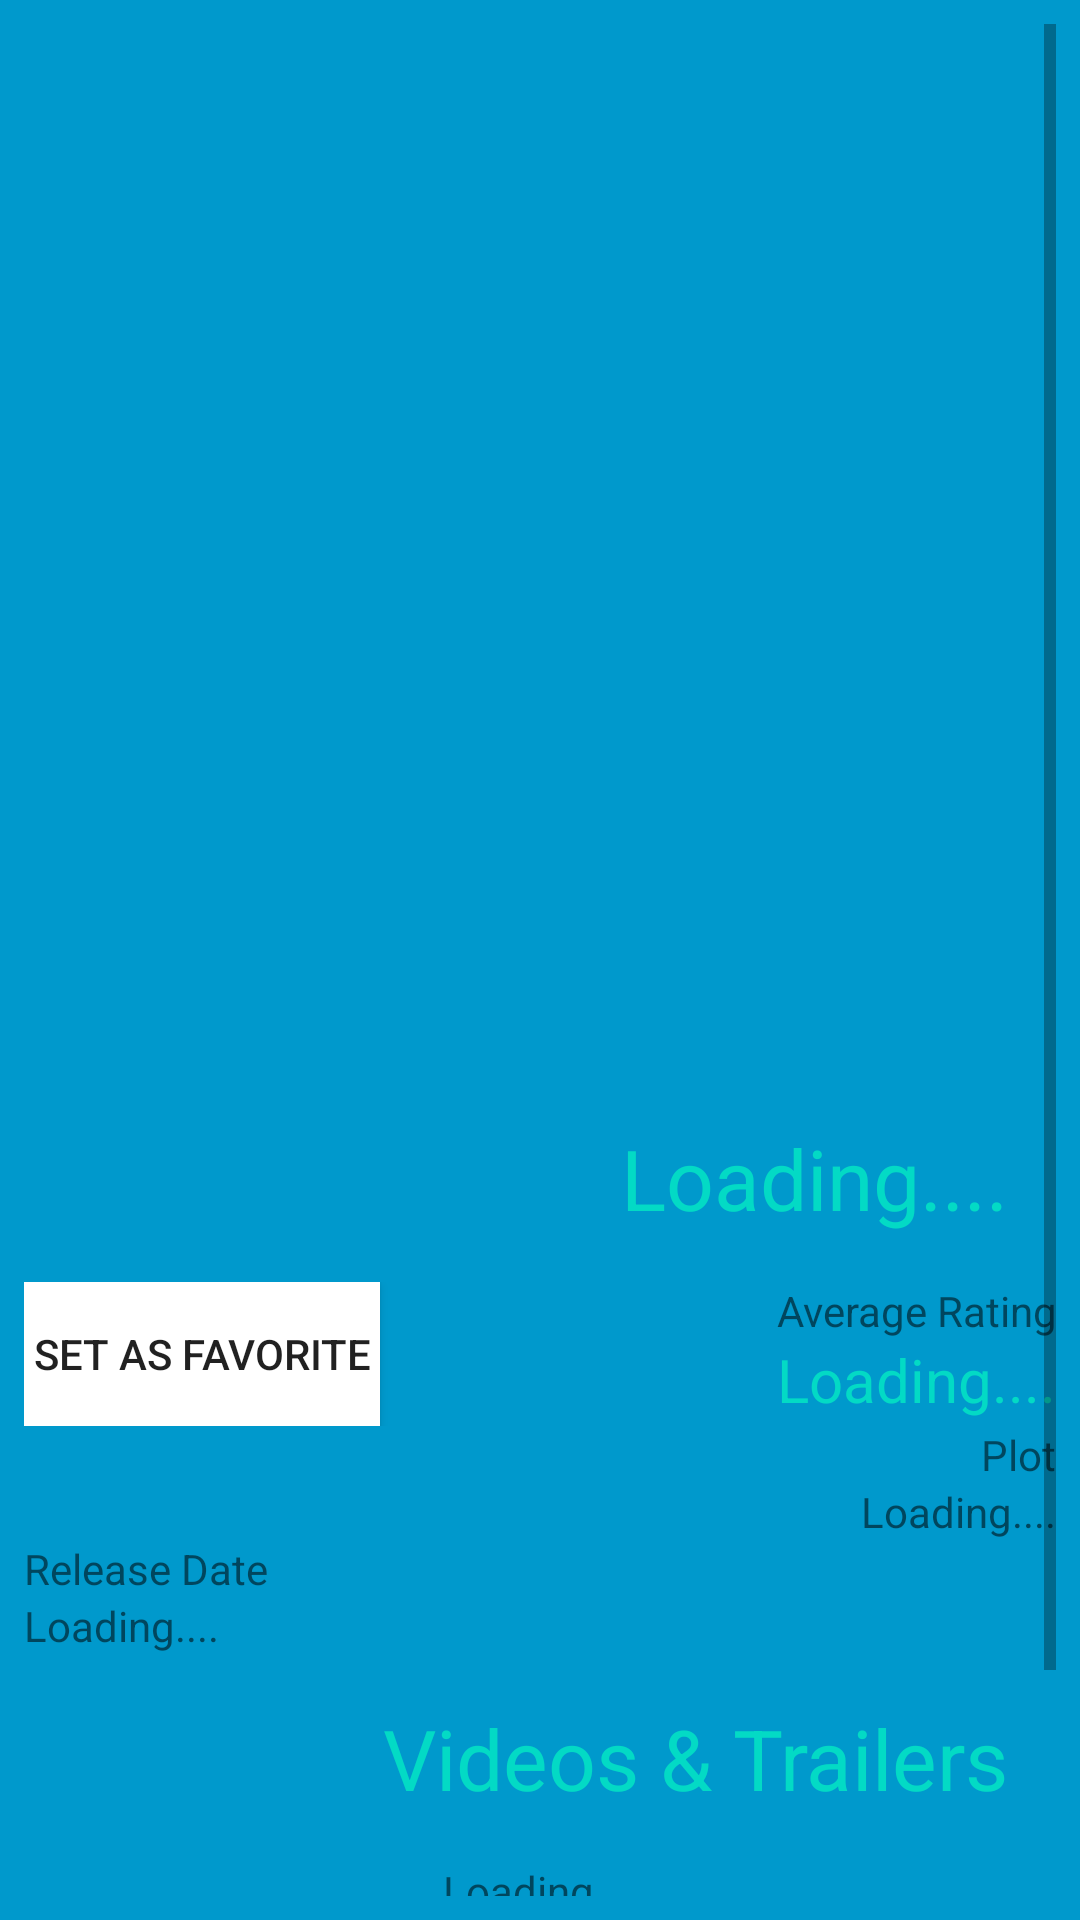

The Android layout XML behind this screen, and the referenced resources:
<!-- AndroidManifest.xml: application theme AppTheme -->
<!-- res/layout/movie_detail.xml -->
<?xml version="1.0" encoding="utf-8"?>
<LinearLayout xmlns:android="http://schemas.android.com/apk/res/android"
    xmlns:tools="http://schemas.android.com/tools"
    android:layout_width="match_parent"
    android:layout_height="match_parent"
    android:background="@android:color/holo_blue_dark"
    android:orientation="vertical"
    android:scrollbars="vertical"
    tools:context=".DetailActivity">

    <ScrollView
        android:layout_width="wrap_content"
        android:layout_height="wrap_content"
        android:padding="@dimen/fab_margin">

        <LinearLayout
            android:layout_width="match_parent"
            android:layout_height="wrap_content"
            android:orientation="vertical">

            <ImageView
                android:id="@+id/iv_detail_movie_poster"
                style="@style/movie_poster"
                android:layout_width="@dimen/picture_w_detail"
                android:layout_height="@dimen/picture_h_detail"
                android:scaleType="fitCenter" />

            <TextView
                android:id="@+id/tv_movie_detail_tittle"
                style="@style/movie_title"
                android:layout_width="match_parent"
                android:layout_height="wrap_content"
                android:text="@string/loading" />


            <LinearLayout
                android:layout_width="match_parent"
                android:layout_height="wrap_content"
                android:orientation="horizontal">

                <Button
                    android:id="@+id/detail_but_fav"
                    android:layout_width="wrap_content"
                    android:layout_height="wrap_content"
                    android:background="@android:color/white"
                    android:padding="@dimen/three_dp"
                    android:text="@string/Favorite" />

                <LinearLayout
                    android:layout_width="match_parent"
                    android:layout_height="wrap_content"
                    android:orientation="vertical">

                    <TextView
                        android:id="@+id/rating_label"
                        style="@style/label_rating"
                        android:layout_width="match_parent"
                        android:layout_height="match_parent"
                        android:text="@string/ave_rating_label" />

                    <TextView
                        android:id="@+id/tv_detail_user_rating"
                        style="@style/rating"
                        android:layout_width="match_parent"
                        android:layout_height="wrap_content"
                        android:text="@string/loading" />
                </LinearLayout>
            </LinearLayout>

            <TextView
                style="@style/label_rating"
                android:layout_width="match_parent"
                android:layout_height="wrap_content"
                android:text="@string/plot" />

            <TextView
                android:id="@+id/tv_detail_plot_synop"
                style="@style/label_rating"
                android:layout_width="match_parent"
                android:layout_height="wrap_content"
                android:text="@string/loading" />

            <TextView
                android:layout_width="wrap_content"
                android:layout_height="wrap_content"
                android:text="@string/release_date_label" />

            <TextView
                android:id="@+id/tv_release_date"
                android:layout_width="wrap_content"
                android:layout_height="wrap_content"
                android:text="@string/loading" />

            <TextView
                style="@style/movie_title"
                android:layout_width="match_parent"
                android:layout_height="wrap_content"
                android:paddingTop="@dimen/fab_margin"
                android:text="@string/Videos" />
            <TextView
                android:id="@+id/are_there_videos"
                android:textAlignment="center"
                android:text="@string/loading"
                android:layout_width="match_parent"
                android:layout_height="wrap_content" />

            <android.support.v7.widget.RecyclerView
                android:id="@+id/list_of_videos"
                android:layout_width="match_parent"
                android:layout_height="match_parent">

            </android.support.v7.widget.RecyclerView>

            <TextView
                style="@style/movie_title"
                android:layout_width="match_parent"
                android:layout_height="wrap_content"
                android:paddingTop="@dimen/fab_margin"
                android:text="@string/Reviews" />
                <TextView
                    android:layout_width="match_parent"
                    android:layout_height="wrap_content"
                    android:id="@+id/are_there_reviews_tv"
                    android:textAlignment="center"
                    android:text="@string/loading"/>
            <android.support.v7.widget.RecyclerView
                android:id="@+id/list_of_reviews"
                android:layout_width="match_parent"
                android:layout_height="match_parent">

            </android.support.v7.widget.RecyclerView>
        </LinearLayout>

    </ScrollView>
</LinearLayout>
<!-- resources referenced by this layout -->
<resources>
  <dimen name="fab_margin">8dp</dimen>
  <dimen name="picture_h_detail">350dp</dimen>
  <dimen name="picture_w_detail">400dp</dimen>
  <dimen name="three_dp">3dp</dimen>
  <string name="Favorite">Set As Favorite</string>
  <string name="Reviews">Reviews</string>
  <string name="Videos">Videos &amp; Trailers</string>
  <string name="ave_rating_label">Average Rating</string>
  <string name="loading">Loading....</string>
  <string name="plot">Plot</string>
  <string name="release_date_label">Release Date</string>
  <style name="label_rating">
          <item name="android:textAlignment">viewEnd</item>
      </style>
  <style name="movie_poster">
          <item name="android:layout_marginRight">16dp</item>
      </style>
  <style name="movie_title">
          viewEnd
          16dp
          28sp
          @color/colorAccent
          <item name="android:padding">16dp</item>
          <item name="android:textSize">28sp</item>
          <item name="android:textColor">@color/colorAccent</item>
      </style>
  <style name="rating">
          <item name="android:textAlignment">viewEnd</item>
          <item name="android:textSize">20sp</item>
          <item name="android:textColor">@color/colorAccent</item>
      </style>
  <style name="AppTheme" parent="Theme.AppCompat.Light.DarkActionBar">
          
          <item name="colorPrimary">@color/colorPrimary</item>
          <item name="colorPrimaryDark">@color/colorPrimaryDark</item>
          <item name="colorAccent">@color/colorAccent</item>
      </style>
  <!-- not gathered from this repository: default colours our renderer supplied (Android Studio template values) -->
  <color name="colorPrimary">#FF6200EE</color>
  <color name="colorPrimaryDark">#FF3700B3</color>
  <color name="colorAccent">#FF03DAC5</color>
</resources>
